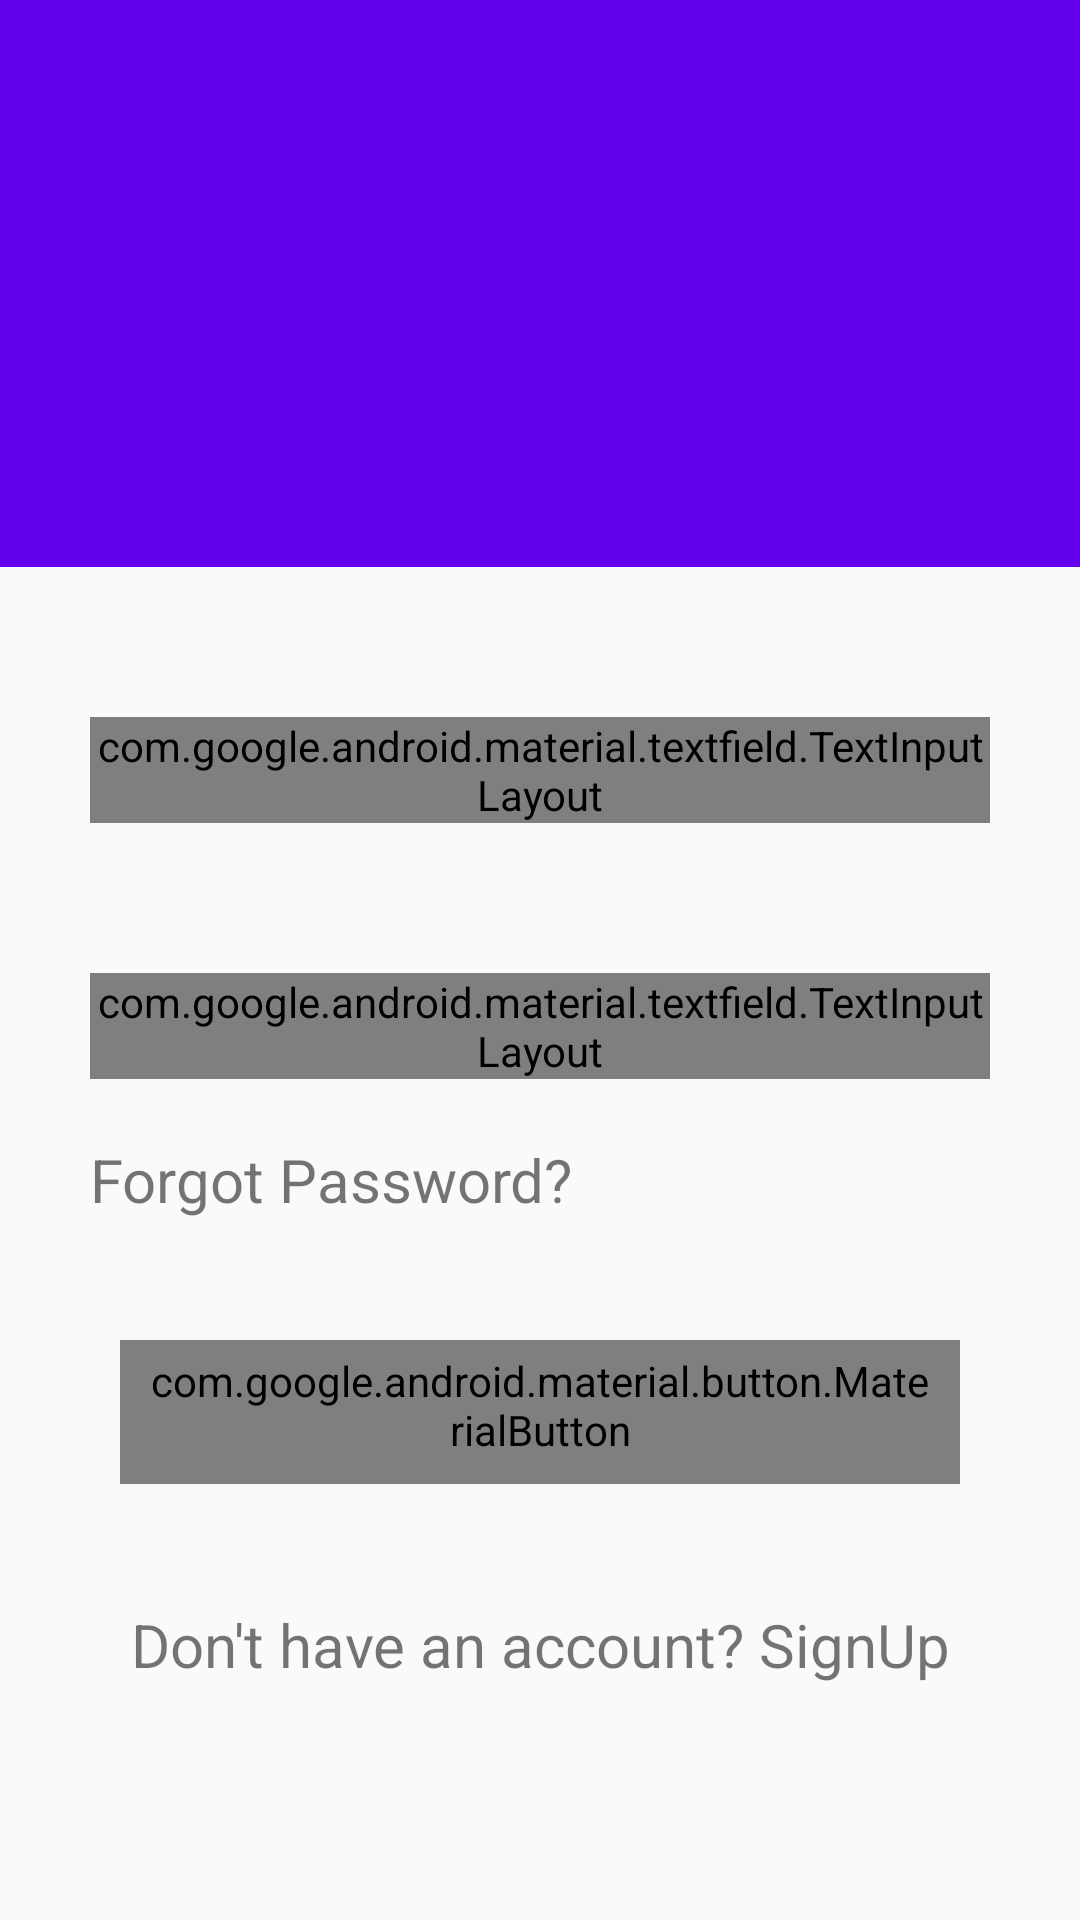

Reconstruct the res/layout file that produces this screen, plus the resources it refers to.
<!-- AndroidManifest.xml: application theme AppTheme -->
<!-- res/layout/activity_password.xml -->
<?xml version="1.0" encoding="utf-8"?>
<LinearLayout xmlns:android="http://schemas.android.com/apk/res/android"
    xmlns:app="http://schemas.android.com/apk/res-auto"
    xmlns:tools="http://schemas.android.com/tools"
    android:layout_width="match_parent"
    android:layout_height="match_parent"
    android:orientation="vertical"
    tools:context=".PasswordActivity">


    <RelativeLayout
        android:layout_width="match_parent"
        android:layout_height="wrap_content"
        android:layout_weight="1"
        android:background="@color/purple">

        <ImageView
            android:layout_width="100dp"
            android:layout_height="150dp"
            android:layout_centerInParent="true"
            android:src="@drawable/image"/>

    </RelativeLayout>



    <LinearLayout
        android:layout_width="match_parent"
        android:layout_height="wrap_content"
        android:orientation="vertical"
        android:layout_weight="2">

        <com.google.android.material.textfield.TextInputLayout
            android:layout_width="match_parent"
            android:layout_marginTop="50dp"
            android:layout_marginRight="30dp"
            android:layout_marginLeft="30dp"
            android:background="#fff"
            style="@style/Widget.MaterialComponents.TextInputLayout.FilledBox"
            android:hint="@string/phone_number"
            android:id="@+id/editPhone"
            android:layout_height="wrap_content">

            <com.google.android.material.textfield.TextInputEditText
                android:layout_width="match_parent"
                android:layout_height="wrap_content"/>
        </com.google.android.material.textfield.TextInputLayout>



        <com.google.android.material.textfield.TextInputLayout
            android:layout_width="match_parent"
            android:layout_marginTop="50dp"
            android:layout_marginRight="30dp"
            android:layout_marginLeft="30dp"
            android:background="#fff"
            style="@style/Widget.MaterialComponents.TextInputLayout.FilledBox"
            android:hint="@string/password"
            android:id="@+id/editPassword"
            android:layout_height="wrap_content">

            <com.google.android.material.textfield.TextInputEditText
                android:layout_width="match_parent"
                android:layout_height="wrap_content"/>
        </com.google.android.material.textfield.TextInputLayout>


        <TextView
            android:layout_width="match_parent"
            android:layout_height="wrap_content"
            android:text="Forgot Password?"
            android:textSize="20sp"
            android:layout_below="@id/editPassword"
            android:layout_marginLeft="30dp"
            android:id="@+id/textForget"
            android:layout_marginTop="20dp"/>

        <com.google.android.material.button.MaterialButton
            android:id="@+id/bottonLogin"
            style="@style/Widget.MaterialComponents.Button.TextButton"
            android:layout_width="match_parent"
            android:layout_height="wrap_content"
            android:layout_below="@id/textForget"
            android:layout_marginStart="40dp"
            android:layout_marginTop="40dp"
            android:layout_marginEnd="40dp"
            android:layout_marginBottom="40dp"
            android:background="@drawable/bg_btn"
            android:text="Login"
            android:textColor="#fff"
            android:textSize="20sp">

        </com.google.android.material.button.MaterialButton>

        <TextView
            android:layout_width="match_parent"
            android:layout_height="wrap_content"
            android:text="Don't have an account? SignUp"
            android:textSize="20sp"
            android:layout_below="@id/bottonLogin"
            android:layout_centerHorizontal="true"
            android:gravity="center"
            />

    </LinearLayout>



</LinearLayout>
<!-- resources referenced by this layout -->
<resources>
  <color name="purple">#6200EE</color>
  <!-- drawable bg_btn (drawable) -->
  <?xml version="1.0" encoding="utf-8"?>
  <shape xmlns:android="http://schemas.android.com/apk/res/android">
  
      <solid android:color="@color/purple"></solid>
      <corners android:radius="18dp"></corners>
  </shape>
  <string name="password">Password</string>
  <string name="phone_number">Phone Number</string>
  <style name="AppTheme" parent="Theme.AppCompat.Light.NoActionBar">
          
          <item name="colorPrimary">@color/colorPrimary</item>
          <item name="colorPrimaryDark">@color/colorPrimaryDark</item>
          <item name="colorAccent">@color/colorAccent</item>
      </style>
  <color name="colorPrimary">#008577</color>
  <color name="colorPrimaryDark">#00574B</color>
  <color name="colorAccent">#D81B60</color>
</resources>
